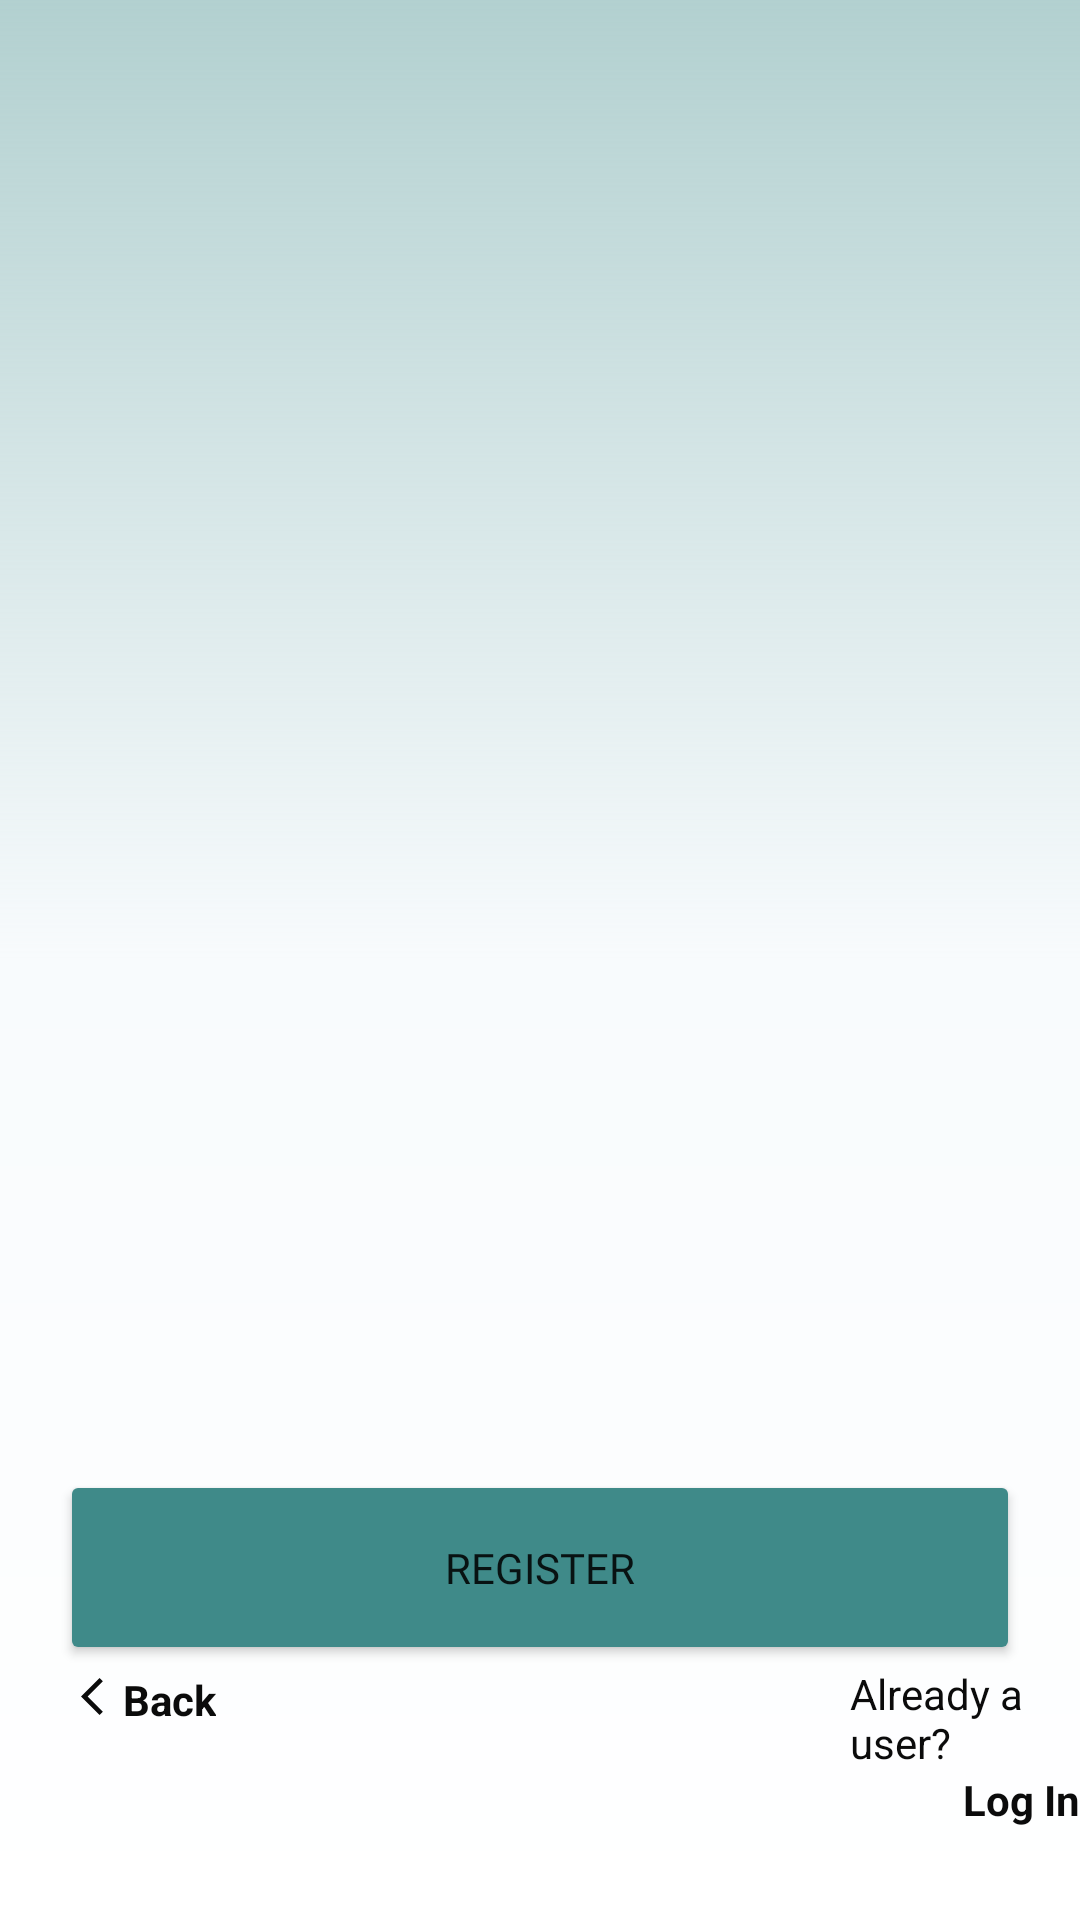

Write the Android layout XML for this screen, with the resource values it uses.
<!-- AndroidManifest.xml: application theme Theme.MyQuiz -->
<!-- res/layout/activity_welcome.xml -->
<?xml version="1.0" encoding="utf-8"?>
<androidx.constraintlayout.widget.ConstraintLayout xmlns:android="http://schemas.android.com/apk/res/android"
    xmlns:app="http://schemas.android.com/apk/res-auto"
    xmlns:tools="http://schemas.android.com/tools"
    android:layout_width="match_parent"
    android:layout_height="match_parent"
    android:background="@drawable/gradient_color"
    tools:context=".welcome">



    <androidx.viewpager.widget.ViewPager
        android:id="@+id/slider"
        android:layout_width="match_parent"
        android:layout_height="0dp"
        app:layout_constraintBottom_toTopOf="@+id/relativeLayout"
        app:layout_constraintEnd_toEndOf="parent"
        app:layout_constraintHorizontal_bias="0.0"
        app:layout_constraintStart_toStartOf="parent"
        app:layout_constraintTop_toTopOf="parent"
        app:layout_constraintVertical_bias="0.0">

    </androidx.viewpager.widget.ViewPager>

    <LinearLayout
        android:id="@+id/dots"
        android:layout_width="wrap_content"
        android:layout_height="wrap_content"
        android:orientation="horizontal"
        app:layout_constraintBottom_toBottomOf="@+id/slider"
        app:layout_constraintEnd_toEndOf="@+id/slider"
        app:layout_constraintStart_toStartOf="parent"
        android:layout_marginBottom="12mm"/>

    <RelativeLayout
        android:id="@+id/relativeLayout"
        android:layout_width="match_parent"
        android:layout_height="150dp"
        app:layout_constraintBottom_toBottomOf="parent"
        app:layout_constraintEnd_toEndOf="parent"
        app:layout_constraintStart_toStartOf="parent">

    <Button
        android:id="@+id/register"
        android:layout_width="match_parent"
        android:layout_height="65dp"
        android:layout_marginLeft="20dp"
        android:layout_marginRight="20dp"
        android:onClick="register"
        android:text="register"
        android:fontFamily="@font/gotham_bold"
        android:backgroundTint="@color/malachite_green"

         />
        <ImageView
            android:layout_width="15dp"
            android:layout_height="15dp"
            android:layout_below="@+id/register"
            android:layout_marginTop="3dp"
            android:layout_marginLeft="27dp"
            android:src="@drawable/back_button"/>
        <TextView
            android:layout_width="wrap_content"
            android:layout_height="wrap_content"
            android:text="Back"
            android:textColor="@color/brown"
            android:layout_below="@+id/register"
            android:layout_marginTop="2dp"
            android:layout_marginLeft="41dp"
            android:textStyle="bold"
            android:onClick="backButton"

            />



        <LinearLayout
            android:id="@+id/welcomeLogin"
            android:layout_width="wrap_content"
            android:layout_height="wrap_content"
            android:layout_below="@+id/register"
            android:layout_marginTop="0dp"
            android:orientation="vertical"
            android:layout_marginLeft="48.5mm">

            <TextView
                android:layout_width="wrap_content"
                android:layout_height="wrap_content"
                android:text="@string/already_a_user"
                android:textColor="@color/brown"
                />

            <TextView
                android:layout_width="wrap_content"
                android:layout_height="wrap_content"
                android:layout_gravity="right"
                android:text="@string/log_in"
                android:textColor="@color/brown"
                android:textStyle="bold" />
        </LinearLayout>
    </RelativeLayout>


</androidx.constraintlayout.widget.ConstraintLayout>
<!-- resources referenced by this layout -->
<resources>
  <color name="brown">#0B0B0B </color>
  <color name="malachite_green">#3F8A89 </color>
  <!-- drawable back_button (drawable) -->
  <vector android:height="24dp" android:tint="#0B0B0B"
      android:viewportHeight="24" android:viewportWidth="24"
      android:width="24dp" xmlns:android="http://schemas.android.com/apk/res/android">
      <path android:fillColor="@android:color/white" android:pathData="M11.67,3.87L9.9,2.1 0,12l9.9,9.9 1.77,-1.77L3.54,12z"/>
  </vector>
  <!-- drawable gradient_color (drawable) -->
  <?xml version="1.0" encoding="utf-8"?>
  <shape xmlns:android="http://schemas.android.com/apk/res/android">
  
      <gradient
          android:startColor = "#FFFFFF"
          android:centerColor = "#F8FBFD"
          android:endColor = "#663F8A89"
          android:angle = "90"
          android:type = "linear" />
  
  
  </shape>
  <string name="already_a_user">Already a user?</string>
  <string name="log_in">Log In</string>
  <style name="Theme.MyQuiz" parent="Theme.MaterialComponents.DayNight.NoActionBar">
          
          <item name="colorPrimary">@color/purple_500</item>
          <item name="colorPrimaryVariant">@color/purple_700</item>
          <item name="colorOnPrimary">@color/white</item>
          
          <item name="colorSecondary">@color/teal_200</item>
          <item name="colorSecondaryVariant">@color/teal_700</item>
          <item name="colorOnSecondary">@color/black</item>
          
          <item name="android:statusBarColor" tools:targetApi="l">?attr/colorPrimaryVariant</item>
          
  
          <item name="android:windowAnimationStyle">@style/customActivityAnimation</item>
  
      </style>
  <color name="purple_500">#3F8A89</color>
  <color name="purple_700">#3F8A89</color>
  <color name="white">#FFFFFFFF</color>
  <color name="teal_200">#FF03DAC5</color>
  <color name="teal_700">#FF018786</color>
  <color name="black">#FF000000</color>
  <style name="customActivityAnimation" parent="@android:style/Animation.Activity">
          <item name="android:activityOpenEnterAnimation">@anim/slide_in_right</item>
          <item name="android:activityOpenExitAnimation">@anim/slide_out_left</item>
          <item name="android:activityCloseEnterAnimation">@anim/slide_in_left</item>
          <item name="android:activityCloseExitAnimation">@anim/slide_out_right</item>
  
      </style>
</resources>
